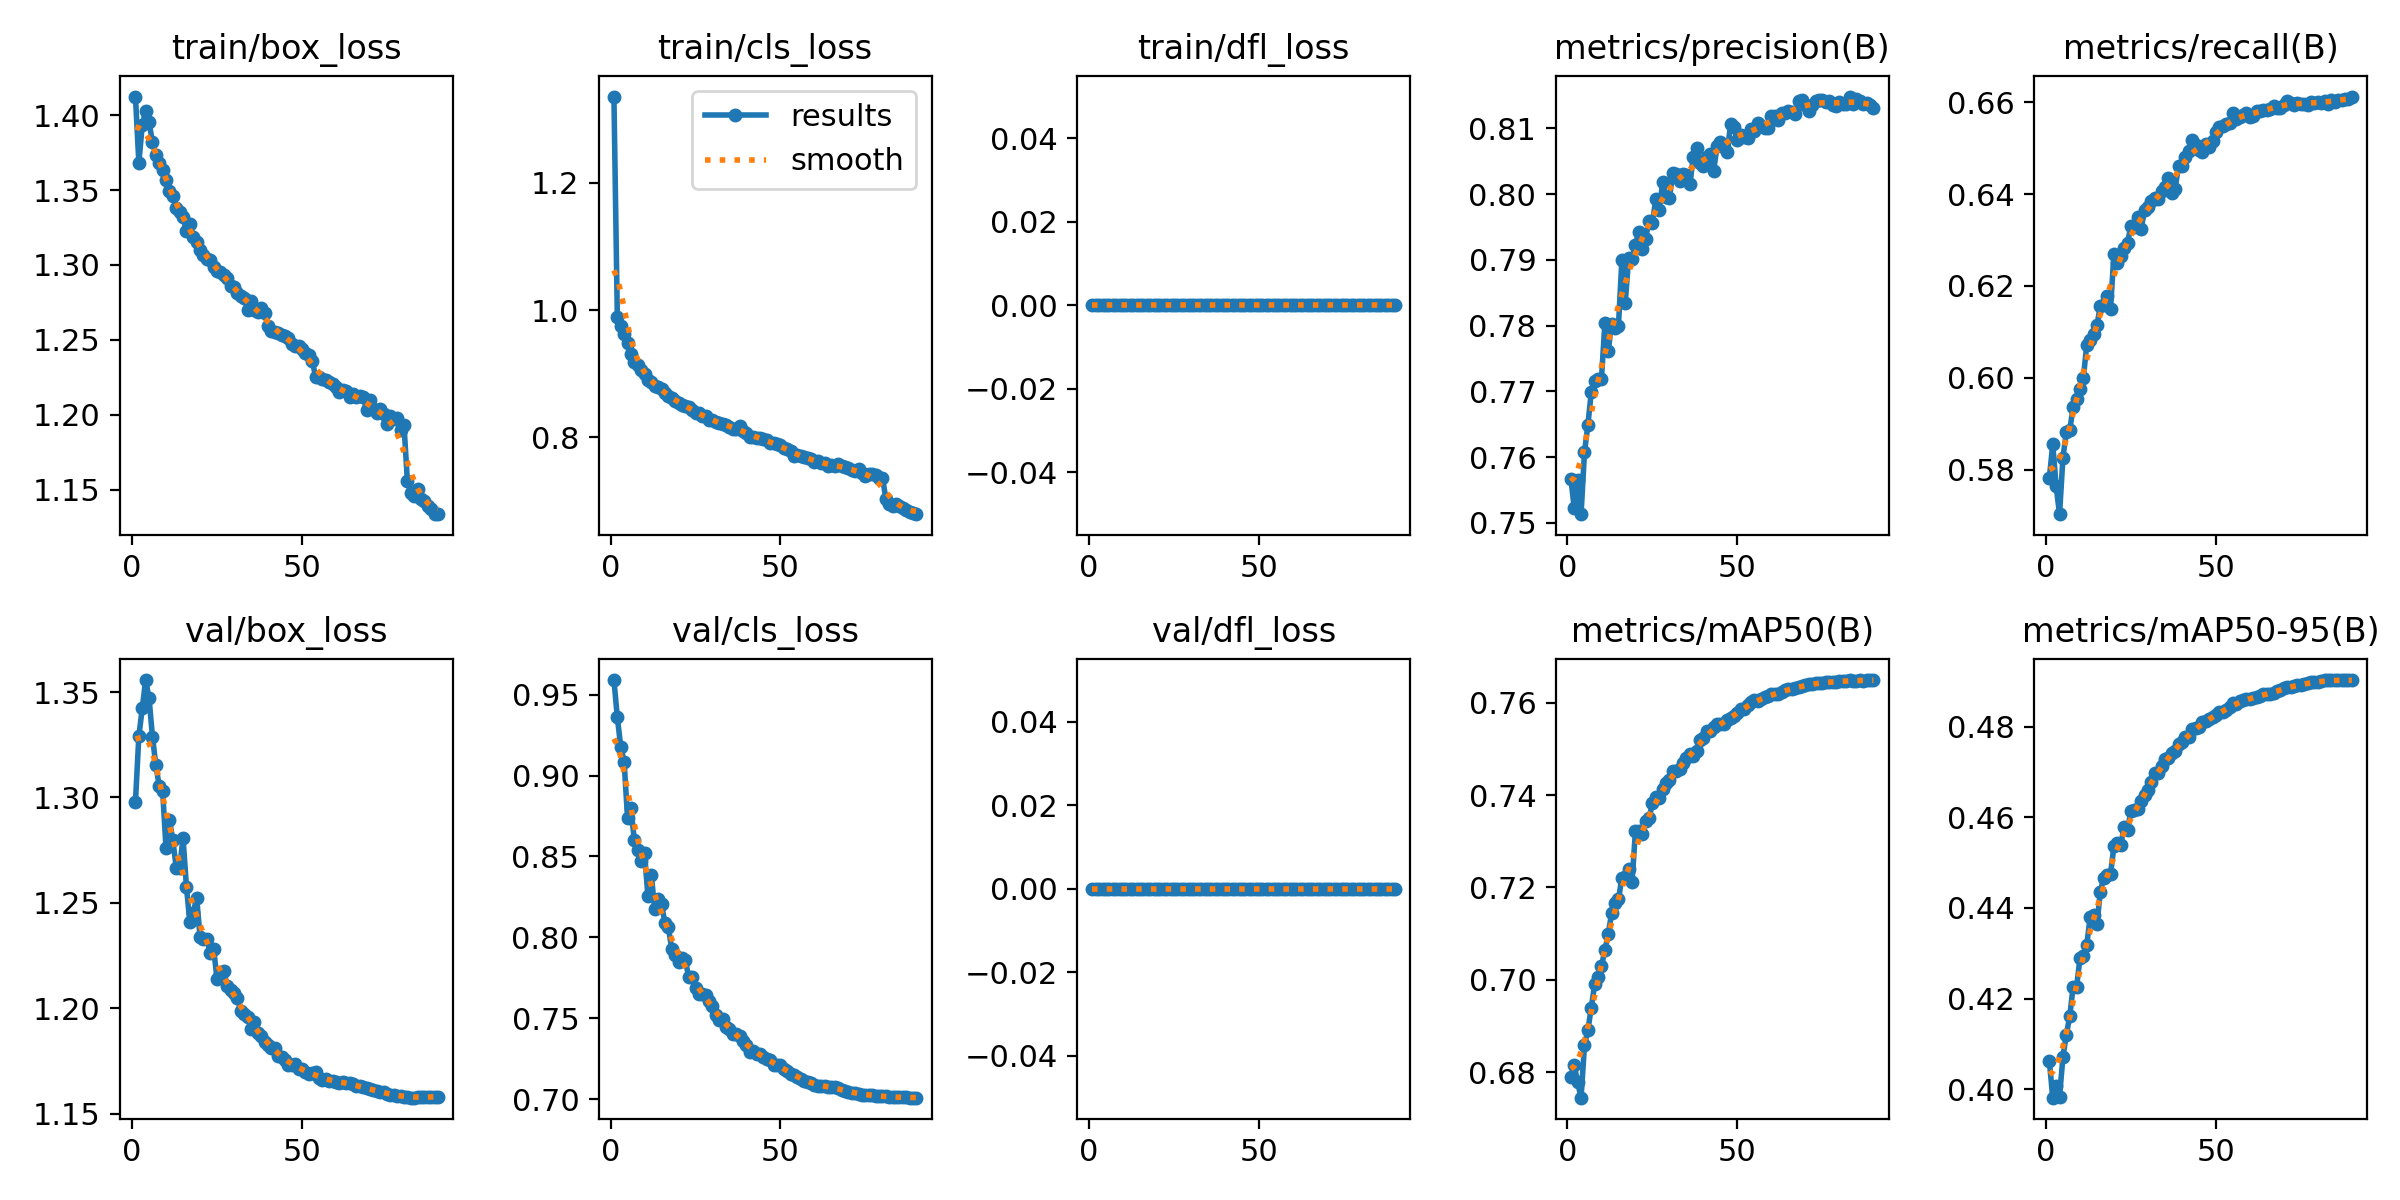

Values plotted in this chart, from the file beside it:
epoch, time, train/box_loss, train/cls_loss, train/dfl_loss, metrics/precision(B), metrics/recall(B), metrics/mAP50(B), metrics/mAP50-95(B), val/box_loss, val/cls_loss, val/dfl_loss, lr/pg0, lr/pg1, lr/pg2
1, 609.3, 1.413, 1.336, 0, 0.7567, 0.5782, 0.679, 0.4062, 1.298, 0.959, 0, 0.003328, 0.003328, 0.003328
2, 1122, 1.368, 0.9899, 0, 0.7522, 0.5856, 0.6814, 0.3981, 1.329, 0.9361, 0, 0.006587, 0.006587, 0.006587
3, 1632, 1.393, 0.9753, 0, 0.7565, 0.5764, 0.6778, 0.4008, 1.342, 0.9179, 0, 0.009773, 0.009773, 0.009773
4, 2142, 1.403, 0.9621, 0, 0.7513, 0.5703, 0.6744, 0.3984, 1.356, 0.9086, 0, 0.009667, 0.009667, 0.009667
5, 2654, 1.395, 0.9483, 0, 0.7607, 0.5826, 0.6858, 0.4072, 1.347, 0.874, 0, 0.009556, 0.009556, 0.009556
6, 3164, 1.382, 0.9305, 0, 0.7649, 0.5882, 0.689, 0.412, 1.329, 0.8799, 0, 0.009444, 0.009444, 0.009444
7, 3674, 1.374, 0.9178, 0, 0.7699, 0.5886, 0.694, 0.4161, 1.315, 0.8602, 0, 0.009333, 0.009333, 0.009333
8, 4182, 1.368, 0.9138, 0, 0.7715, 0.5936, 0.699, 0.4226, 1.305, 0.8537, 0, 0.009222, 0.009222, 0.009222
9, 4689, 1.363, 0.9056, 0, 0.7718, 0.5953, 0.7006, 0.4224, 1.303, 0.8469, 0, 0.009111, 0.009111, 0.009111
10, 5192, 1.357, 0.8989, 0, 0.7719, 0.5975, 0.7029, 0.4289, 1.276, 0.8522, 0, 0.009, 0.009, 0.009
11, 5696, 1.349, 0.8903, 0, 0.7803, 0.5999, 0.7064, 0.4294, 1.29, 0.8256, 0, 0.008889, 0.008889, 0.008889
12, 6202, 1.346, 0.8866, 0, 0.7762, 0.6072, 0.7099, 0.4318, 1.28, 0.8385, 0, 0.008778, 0.008778, 0.008778
13, 6706, 1.338, 0.8808, 0, 0.7803, 0.6082, 0.7145, 0.4379, 1.267, 0.8176, 0, 0.008667, 0.008667, 0.008667
14, 7211, 1.335, 0.8794, 0, 0.7797, 0.6095, 0.7166, 0.4384, 1.267, 0.824, 0, 0.008556, 0.008556, 0.008556
15, 7716, 1.332, 0.8756, 0, 0.78, 0.6115, 0.7174, 0.4364, 1.281, 0.8204, 0, 0.008444, 0.008444, 0.008444
16, 8220, 1.323, 0.8693, 0, 0.7899, 0.6156, 0.7221, 0.4435, 1.258, 0.8092, 0, 0.008333, 0.008333, 0.008333
17, 8726, 1.327, 0.8653, 0, 0.7835, 0.6158, 0.7222, 0.4467, 1.241, 0.8061, 0, 0.008222, 0.008222, 0.008222
18, 9230, 1.319, 0.8614, 0, 0.7903, 0.6178, 0.7239, 0.4473, 1.245, 0.7931, 0, 0.008111, 0.008111, 0.008111
19, 604.1, 1.316, 0.8578, 0, 0.7901, 0.615, 0.7212, 0.4475, 1.253, 0.7889, 0, 0.008, 0.008, 0.008
20, 1117, 1.31, 0.8544, 0, 0.7923, 0.627, 0.7323, 0.4536, 1.234, 0.7849, 0, 0.007889, 0.007889, 0.007889
21, 1629, 1.307, 0.8515, 0, 0.7943, 0.6251, 0.7323, 0.4544, 1.233, 0.7875, 0, 0.007778, 0.007778, 0.007778
22, 2141, 1.304, 0.8487, 0, 0.7916, 0.6266, 0.7317, 0.454, 1.233, 0.786, 0, 0.007667, 0.007667, 0.007667
23, 2655, 1.303, 0.8479, 0, 0.7932, 0.6283, 0.7344, 0.4578, 1.226, 0.7754, 0, 0.007556, 0.007556, 0.007556
24, 3167, 1.299, 0.8436, 0, 0.796, 0.6294, 0.7351, 0.4571, 1.228, 0.7752, 0, 0.007444, 0.007444, 0.007444
25, 3681, 1.296, 0.8387, 0, 0.7956, 0.633, 0.7382, 0.4615, 1.214, 0.7688, 0, 0.007333, 0.007333, 0.007333
26, 4195, 1.295, 0.8377, 0, 0.7993, 0.6328, 0.7396, 0.4617, 1.216, 0.7653, 0, 0.007222, 0.007222, 0.007222
27, 4709, 1.294, 0.8343, 0, 0.7975, 0.635, 0.7393, 0.4618, 1.218, 0.7652, 0, 0.007111, 0.007111, 0.007111
28, 5222, 1.291, 0.8329, 0, 0.8018, 0.6324, 0.7413, 0.4637, 1.211, 0.7646, 0, 0.007, 0.007, 0.007
29, 5735, 1.286, 0.827, 0, 0.7996, 0.6365, 0.7426, 0.465, 1.209, 0.7607, 0, 0.006889, 0.006889, 0.006889
30, 6247, 1.286, 0.8266, 0, 0.7995, 0.6372, 0.7432, 0.466, 1.207, 0.7579, 0, 0.006778, 0.006778, 0.006778
31, 6761, 1.282, 0.8243, 0, 0.8032, 0.6385, 0.7453, 0.4678, 1.205, 0.7519, 0, 0.006667, 0.006667, 0.006667
32, 7275, 1.279, 0.8232, 0, 0.8031, 0.6391, 0.7453, 0.4698, 1.199, 0.7492, 0, 0.006556, 0.006556, 0.006556
33, 7788, 1.278, 0.821, 0, 0.8021, 0.639, 0.7456, 0.4698, 1.197, 0.7493, 0, 0.006444, 0.006444, 0.006444
34, 8301, 1.27, 0.8194, 0, 0.803, 0.6406, 0.747, 0.4713, 1.196, 0.7446, 0, 0.006333, 0.006333, 0.006333
35, 8814, 1.276, 0.8166, 0, 0.803, 0.6415, 0.748, 0.4729, 1.19, 0.7436, 0, 0.006222, 0.006222, 0.006222
36, 9326, 1.27, 0.8137, 0, 0.8015, 0.6435, 0.7488, 0.473, 1.194, 0.7401, 0, 0.006111, 0.006111, 0.006111
37, 9835, 1.269, 0.8138, 0, 0.8056, 0.6402, 0.7484, 0.4741, 1.188, 0.7404, 0, 0.006, 0.006, 0.006
38, 10344, 1.271, 0.8174, 0, 0.807, 0.6411, 0.7496, 0.4747, 1.187, 0.7392, 0, 0.005889, 0.005889, 0.005889
39, 10850, 1.268, 0.8105, 0, 0.8047, 0.6461, 0.7519, 0.4761, 1.184, 0.736, 0, 0.005778, 0.005778, 0.005778
40, 11355, 1.259, 0.8073, 0, 0.8043, 0.646, 0.7523, 0.4767, 1.183, 0.7338, 0, 0.005667, 0.005667, 0.005667
41, 600.1, 1.256, 0.8012, 0, 0.8056, 0.648, 0.7538, 0.4777, 1.181, 0.7291, 0, 0.005556, 0.005556, 0.005556
42, 1108, 1.255, 0.8011, 0, 0.8062, 0.6494, 0.754, 0.4778, 1.181, 0.7296, 0, 0.005444, 0.005444, 0.005444
43, 1616, 1.255, 0.799, 0, 0.8035, 0.6517, 0.7549, 0.4795, 1.177, 0.7279, 0, 0.005333, 0.005333, 0.005333
44, 2126, 1.254, 0.7989, 0, 0.8073, 0.6506, 0.7553, 0.4797, 1.177, 0.728, 0, 0.005222, 0.005222, 0.005222
45, 2637, 1.252, 0.7968, 0, 0.808, 0.6495, 0.7554, 0.4799, 1.175, 0.726, 0, 0.005111, 0.005111, 0.005111
46, 3145, 1.252, 0.7962, 0, 0.8071, 0.6491, 0.7555, 0.481, 1.173, 0.7249, 0, 0.005, 0.005, 0.005
47, 3655, 1.247, 0.7914, 0, 0.8063, 0.6508, 0.7563, 0.4813, 1.173, 0.7241, 0, 0.004889, 0.004889, 0.004889
48, 4166, 1.246, 0.7912, 0, 0.8106, 0.6503, 0.7567, 0.4816, 1.174, 0.7211, 0, 0.004778, 0.004778, 0.004778
49, 4675, 1.246, 0.7892, 0, 0.8102, 0.6515, 0.7571, 0.4821, 1.171, 0.7215, 0, 0.004667, 0.004667, 0.004667
50, 5184, 1.244, 0.7877, 0, 0.8082, 0.6534, 0.7579, 0.4825, 1.171, 0.721, 0, 0.004556, 0.004556, 0.004556
51, 5694, 1.241, 0.7831, 0, 0.8091, 0.6546, 0.7586, 0.4831, 1.17, 0.7187, 0, 0.004444, 0.004444, 0.004444
52, 6205, 1.24, 0.7815, 0, 0.8086, 0.6548, 0.7586, 0.4833, 1.169, 0.7175, 0, 0.004333, 0.004333, 0.004333
53, 6715, 1.236, 0.7789, 0, 0.8086, 0.6553, 0.7595, 0.4838, 1.169, 0.7157, 0, 0.004222, 0.004222, 0.004222
54, 597.7, 1.225, 0.7712, 0, 0.8098, 0.6555, 0.7602, 0.4842, 1.17, 0.715, 0, 0.004111, 0.004111, 0.004111
55, 1104, 1.225, 0.7723, 0, 0.8097, 0.6575, 0.7606, 0.4851, 1.167, 0.7135, 0, 0.004, 0.004, 0.004
56, 1609, 1.224, 0.7704, 0, 0.8108, 0.6564, 0.7605, 0.485, 1.166, 0.7123, 0, 0.003889, 0.003889, 0.003889
57, 2116, 1.223, 0.7685, 0, 0.8104, 0.6569, 0.7608, 0.4855, 1.166, 0.7113, 0, 0.003778, 0.003778, 0.003778
58, 2623, 1.222, 0.7679, 0, 0.81, 0.6572, 0.7614, 0.4859, 1.166, 0.7109, 0, 0.003667, 0.003667, 0.003667
59, 3131, 1.221, 0.7655, 0, 0.81, 0.6576, 0.7614, 0.486, 1.166, 0.71, 0, 0.003556, 0.003556, 0.003556
60, 3639, 1.218, 0.762, 0, 0.8118, 0.6568, 0.7618, 0.4861, 1.165, 0.7088, 0, 0.003445, 0.003445, 0.003445
... 30 more rows
